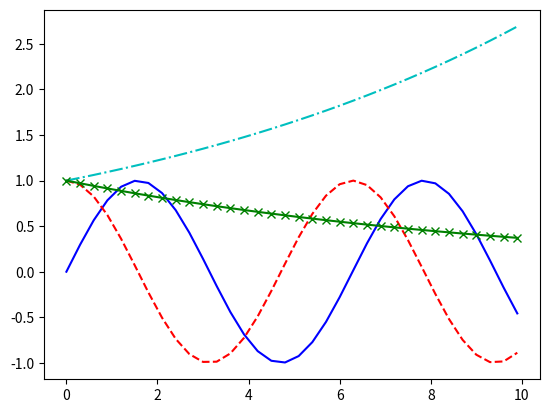

Write Python code to recreate this figure. (Note: this script raises an exception after producing the figure.)
from numpy import *
import matplotlib.pyplot as plt

x = arange(0., 10, 0.3)
a = sin(x)
b = cos(x)
c = exp(x/10); d = exp(-x/10)
plt.plot(x, a, 'b-', label='sine')
plt.plot(x, b, 'r--', label='cosine')
plt.plot(x, c, 'c-.', label='exp(+x)')
plt.plot(x, d, 'gx-', linewidth=1.5, label='exp(-x)')
plt.legend(loc='upper le]')
plt.grid()
plt.xlabel('x-axis')
plt.ylabel('y-axis')
plt.pause(1)
plt.show()
